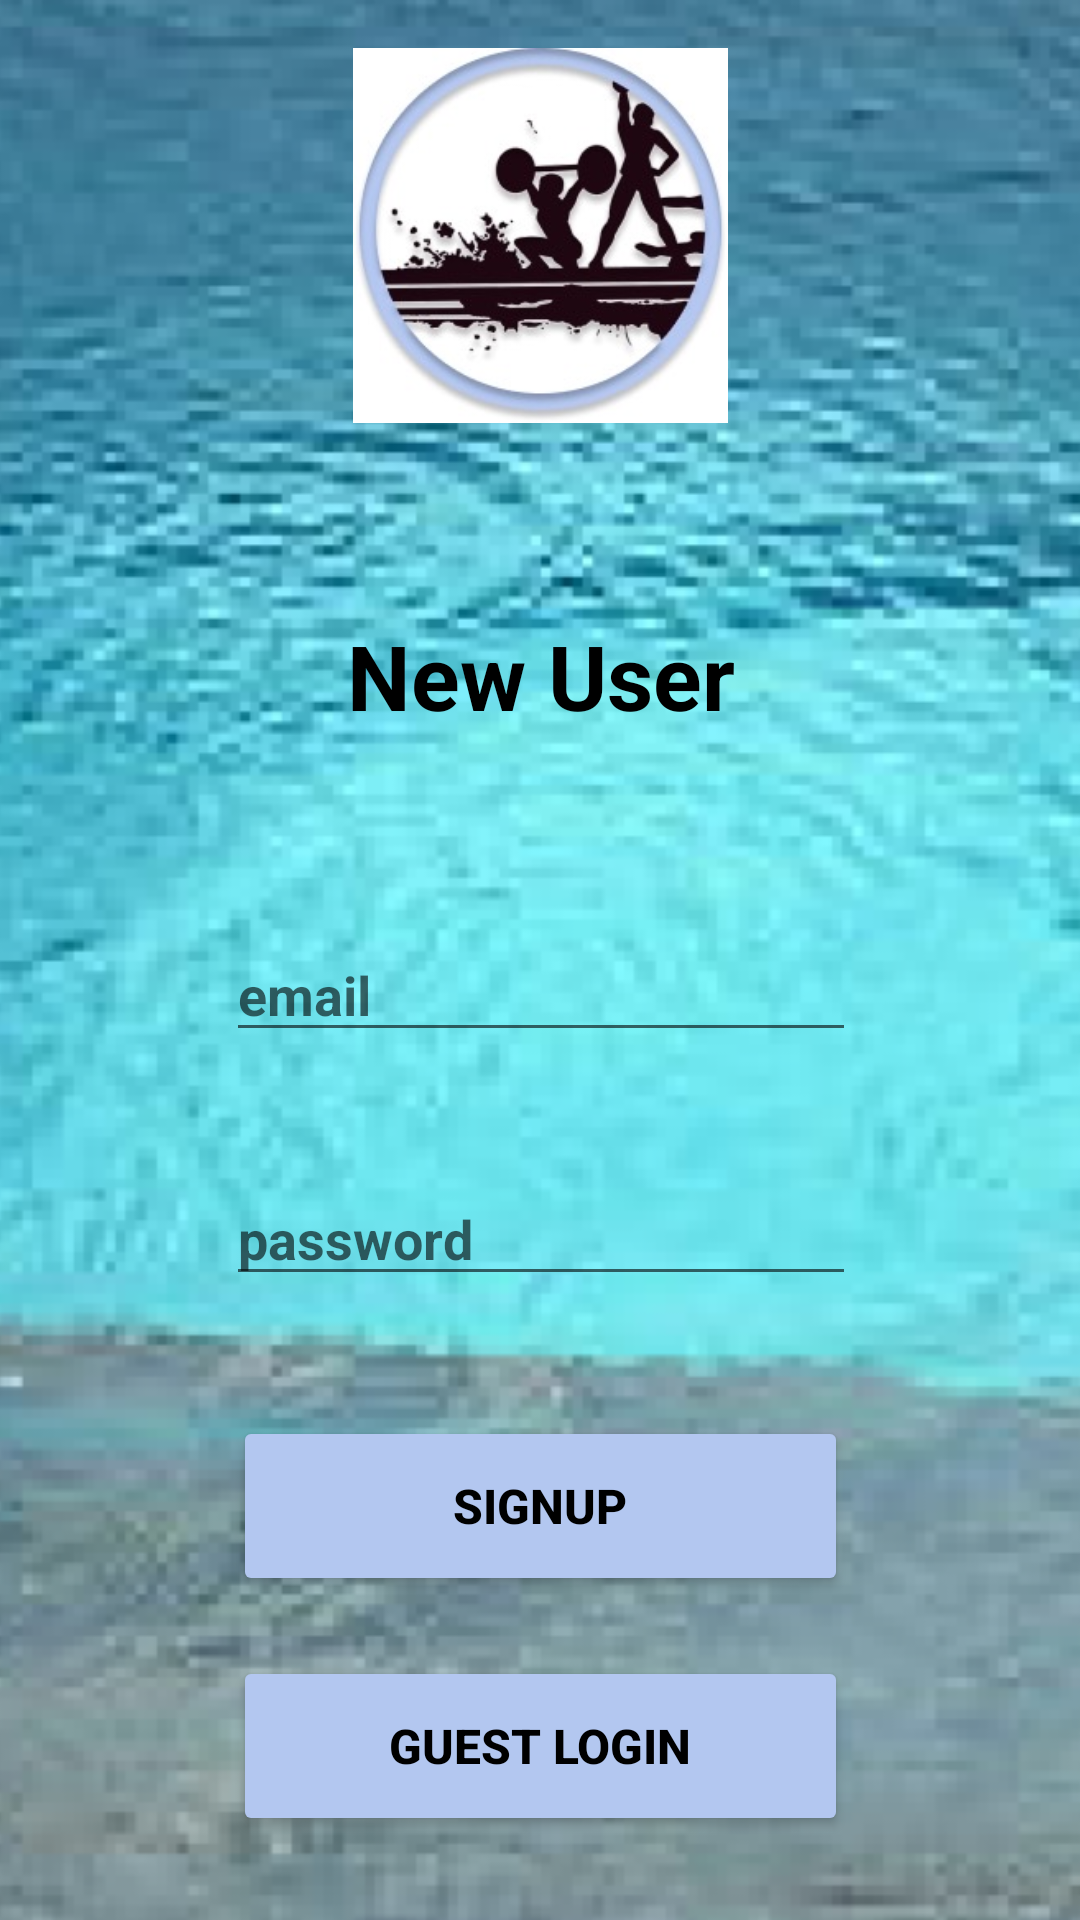

Here is an Android app screen rendered from its layout file. Give the layout XML and the strings, colors and styles it references.
<!-- AndroidManifest.xml: application theme Theme.MyWourkout -->
<!-- res/layout/fragment_signup.xml -->
<?xml version="1.0" encoding="utf-8"?>
<layout xmlns:tools="http://schemas.android.com/tools"
    xmlns:app="http://schemas.android.com/apk/res-auto"
    xmlns:android="http://schemas.android.com/apk/res/android">

  <data>

  </data>

  <androidx.constraintlayout.widget.ConstraintLayout
      android:layout_width="match_parent"
      android:layout_height="match_parent">

    <ImageView
        android:id="@+id/hintergrund_image"
        android:layout_width="500dp"
        android:layout_height="900dp"
        app:layout_constraintBottom_toBottomOf="parent"
        app:layout_constraintEnd_toEndOf="parent"
        app:layout_constraintStart_toStartOf="parent"
        app:layout_constraintTop_toTopOf="parent"
        app:srcCompat="@drawable/hintergrund" />

    <ImageView
        android:id="@+id/workout_image"
        android:layout_width="125dp"
        android:layout_height="125dp"
        android:layout_marginTop="16dp"
        app:layout_constraintEnd_toEndOf="parent"
        app:layout_constraintStart_toStartOf="parent"
        app:layout_constraintTop_toTopOf="parent"
        app:srcCompat="@drawable/workout_image" />

    <TextView
        android:id="@+id/sign_up_title"
        android:layout_width="wrap_content"
        android:layout_height="wrap_content"
        android:layout_marginTop="64dp"
        android:text="New User"
        android:textColor="#000000"
        android:textSize="30sp"
        android:textStyle="bold"
        app:layout_constraintEnd_toEndOf="@+id/workout_image"
        app:layout_constraintHorizontal_bias="0.492"
        app:layout_constraintStart_toStartOf="@+id/workout_image"
        app:layout_constraintTop_toBottomOf="@+id/workout_image" />

    <EditText
        android:id="@+id/signup_email"
        android:layout_width="wrap_content"
        android:layout_height="wrap_content"
        android:layout_marginTop="64dp"
        android:ems="10"
        android:hint="email"
        android:inputType="textEmailAddress"
        android:textColor="#000000"
        android:textStyle="bold"
        app:layout_constraintEnd_toEndOf="@+id/sign_up_title"
        app:layout_constraintStart_toStartOf="@+id/sign_up_title"
        app:layout_constraintTop_toBottomOf="@+id/sign_up_title"
        tools:ignore="SpeakableTextPresentCheck,TouchTargetSizeCheck"
        tools:text="email" />

    <EditText
        android:id="@+id/signup_password"
        android:layout_width="wrap_content"
        android:layout_height="wrap_content"
        android:layout_marginTop="40dp"
        android:ems="10"
        android:hint="password"
        android:inputType="textPassword"
        android:textColor="#000000"
        android:textStyle="bold"
        app:layout_constraintEnd_toEndOf="@+id/signup_email"
        app:layout_constraintHorizontal_bias="0.0"
        app:layout_constraintStart_toStartOf="@+id/signup_email"
        app:layout_constraintTop_toBottomOf="@+id/signup_email"
        tools:ignore="TouchTargetSizeCheck" />

    <Button
        android:id="@+id/signup_signup_button"
        android:layout_width="205dp"
        android:layout_height="60dp"
        android:layout_marginTop="40dp"
        android:backgroundTint="#B3C7F0"
        android:text="SIGNUP"
        android:textColor="#000000"
        android:textSize="16sp"
        android:textStyle="bold"
        app:layout_constraintEnd_toEndOf="@+id/signup_password"
        app:layout_constraintHorizontal_bias="0.444"
        app:layout_constraintStart_toStartOf="@+id/signup_password"
        app:layout_constraintTop_toBottomOf="@+id/signup_password" />

    <Button
        android:id="@+id/signup_cancel_button"
        android:layout_width="205dp"
        android:layout_height="60dp"
        android:layout_marginTop="20dp"
        android:backgroundTint="#B3C7F0"
        android:text="Guest Login"
        android:textColor="#000000"
        android:textSize="16sp"
        android:textStyle="bold"
        app:layout_constraintEnd_toEndOf="@+id/signup_signup_button"
        app:layout_constraintHorizontal_bias="0.0"
        app:layout_constraintStart_toStartOf="@+id/signup_signup_button"
        app:layout_constraintTop_toBottomOf="@+id/signup_signup_button" />
  </androidx.constraintlayout.widget.ConstraintLayout>
</layout>
<!-- resources referenced by this layout -->
<resources>
  <!-- drawable hintergrund: png bitmap (drawable, 178251 bytes) -->
  <!-- drawable workout_image: jpeg bitmap (drawable, 19574 bytes) -->
  <style name="Theme.MyWourkout" parent="Theme.MaterialComponents.DayNight.NoActionBar">
      
      <item name="colorPrimary">@color/teal_200</item>
      <item name="colorPrimaryVariant">@color/teal_700</item>
      <item name="colorOnPrimary">@color/white</item>
      
      <item name="colorSecondary">@color/teal_200</item>
      <item name="colorSecondaryVariant">@color/teal_700</item>
      <item name="colorOnSecondary">@color/black</item>
      
      <item name="android:statusBarColor" tools:targetApi="l">?attr/colorPrimaryVariant</item>
      
    </style>
  <color name="teal_200">#FFBB86FC</color>
  <color name="teal_700">#FF3700B3</color>
  <color name="white">#FFFFFFFF</color>
  <color name="black">#FF000000</color>
</resources>
